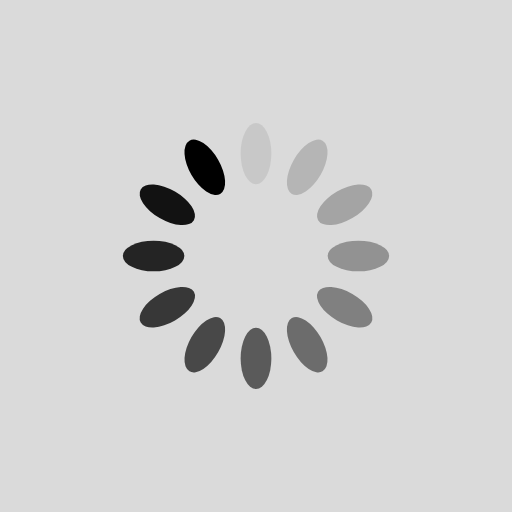
t = 0.00 s
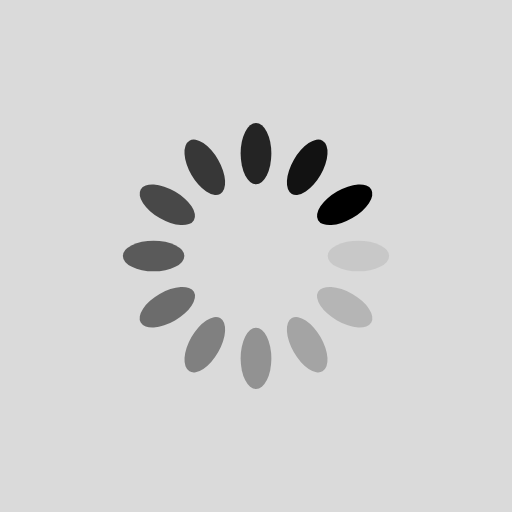
t = 0.25 s
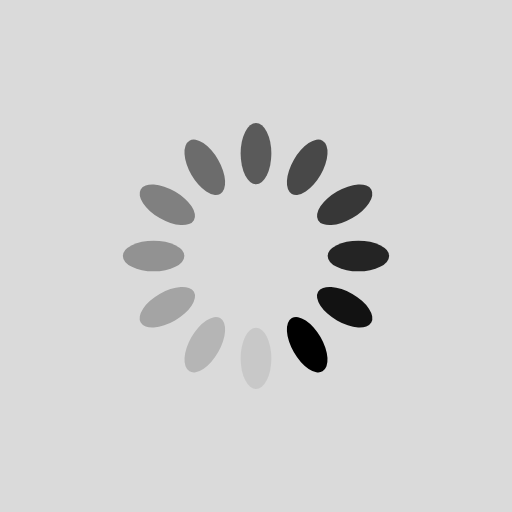
t = 0.50 s
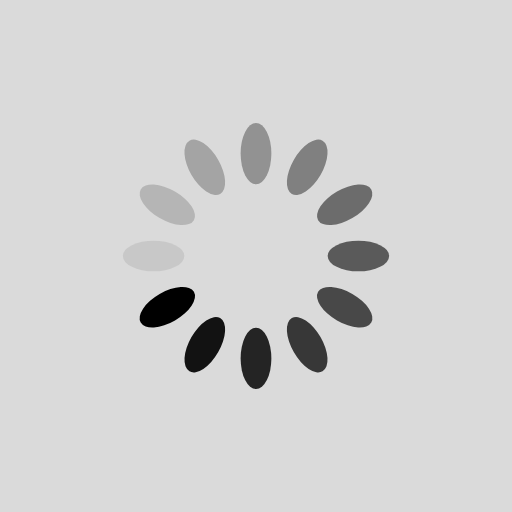
t = 0.75 s

The animated SVG that drew these frames (rendered in a browser with its animation timeline set to each time). Animation: 12 SMIL elements (animate=12); one cycle of 1.00 s, repeats indefinitely.

<?xml version="1.0" encoding="utf-8"?>
<svg xmlns="http://www.w3.org/2000/svg" xmlns:xlink="http://www.w3.org/1999/xlink" style="margin: auto; background: rgb(218, 218, 218); display: block; shape-rendering: auto;" width="200px" height="200px" viewBox="0 0 100 100" preserveAspectRatio="xMidYMid">
<g transform="rotate(0 50 50)">
  <rect x="47" y="24" rx="3" ry="6" width="6" height="12" fill="black">
    <animate attributeName="opacity" values="1;0" keyTimes="0;1" dur="1s" begin="-0.9166666666666666s" repeatCount="indefinite"></animate>
  </rect>
</g><g transform="rotate(30 50 50)">
  <rect x="47" y="24" rx="3" ry="6" width="6" height="12" fill="black">
    <animate attributeName="opacity" values="1;0" keyTimes="0;1" dur="1s" begin="-0.8333333333333334s" repeatCount="indefinite"></animate>
  </rect>
</g><g transform="rotate(60 50 50)">
  <rect x="47" y="24" rx="3" ry="6" width="6" height="12" fill="black">
    <animate attributeName="opacity" values="1;0" keyTimes="0;1" dur="1s" begin="-0.75s" repeatCount="indefinite"></animate>
  </rect>
</g><g transform="rotate(90 50 50)">
  <rect x="47" y="24" rx="3" ry="6" width="6" height="12" fill="black">
    <animate attributeName="opacity" values="1;0" keyTimes="0;1" dur="1s" begin="-0.6666666666666666s" repeatCount="indefinite"></animate>
  </rect>
</g><g transform="rotate(120 50 50)">
  <rect x="47" y="24" rx="3" ry="6" width="6" height="12" fill="black">
    <animate attributeName="opacity" values="1;0" keyTimes="0;1" dur="1s" begin="-0.5833333333333334s" repeatCount="indefinite"></animate>
  </rect>
</g><g transform="rotate(150 50 50)">
  <rect x="47" y="24" rx="3" ry="6" width="6" height="12" fill="black">
    <animate attributeName="opacity" values="1;0" keyTimes="0;1" dur="1s" begin="-0.5s" repeatCount="indefinite"></animate>
  </rect>
</g><g transform="rotate(180 50 50)">
  <rect x="47" y="24" rx="3" ry="6" width="6" height="12" fill="black">
    <animate attributeName="opacity" values="1;0" keyTimes="0;1" dur="1s" begin="-0.4166666666666667s" repeatCount="indefinite"></animate>
  </rect>
</g><g transform="rotate(210 50 50)">
  <rect x="47" y="24" rx="3" ry="6" width="6" height="12" fill="black">
    <animate attributeName="opacity" values="1;0" keyTimes="0;1" dur="1s" begin="-0.3333333333333333s" repeatCount="indefinite"></animate>
  </rect>
</g><g transform="rotate(240 50 50)">
  <rect x="47" y="24" rx="3" ry="6" width="6" height="12" fill="black">
    <animate attributeName="opacity" values="1;0" keyTimes="0;1" dur="1s" begin="-0.25s" repeatCount="indefinite"></animate>
  </rect>
</g><g transform="rotate(270 50 50)">
  <rect x="47" y="24" rx="3" ry="6" width="6" height="12" fill="black">
    <animate attributeName="opacity" values="1;0" keyTimes="0;1" dur="1s" begin="-0.16666666666666666s" repeatCount="indefinite"></animate>
  </rect>
</g><g transform="rotate(300 50 50)">
  <rect x="47" y="24" rx="3" ry="6" width="6" height="12" fill="black">
    <animate attributeName="opacity" values="1;0" keyTimes="0;1" dur="1s" begin="-0.08333333333333333s" repeatCount="indefinite"></animate>
  </rect>
</g><g transform="rotate(330 50 50)">
  <rect x="47" y="24" rx="3" ry="6" width="6" height="12" fill="black">
    <animate attributeName="opacity" values="1;0" keyTimes="0;1" dur="1s" begin="0s" repeatCount="indefinite"></animate>
  </rect>
</g>
<!-- [ldio] generated by https://loading.io/ --></svg>
